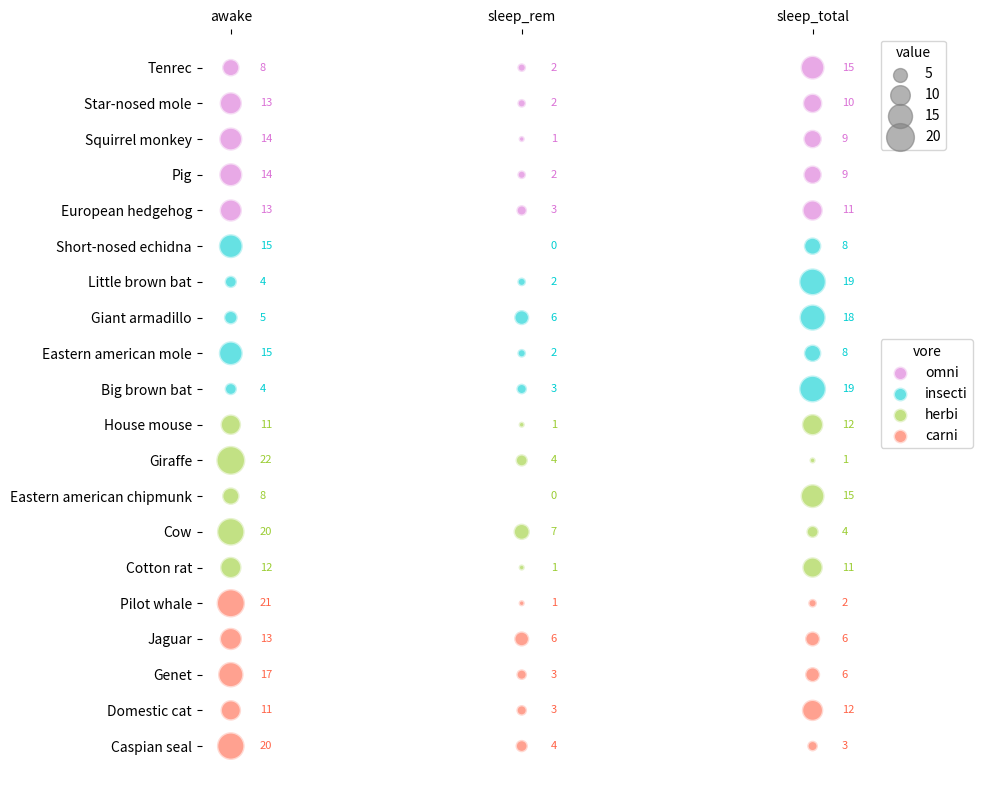

Here is the Python script that generated this plot:
import matplotlib.pyplot as plt
import pandas as pd

#Dados que serão mostrados no gráfico
data = {
    'animal': ['Tenrec', 'Star-nosed mole', 'Squirrel monkey', 'Pig', 'European hedgehog',
               'Short-nosed echidna', 'Little brown bat', 'Giant armadillo', 'Eastern american mole',
               'Big brown bat', 'House mouse', 'Giraffe', 'Eastern american chipmunk', 'Cow', 'Cotton rat',
               'Pilot whale', 'Jaguar', 'Genet', 'Domestic cat', 'Caspian seal'],
    'awake': [8, 13, 14, 14, 13, 15, 4, 5, 15, 4, 11, 22, 8, 20, 12, 21, 13, 17, 11, 20],
    'sleep_rem': [2, 2, 1, 2, 3, 0, 2, 6, 2, 3, 1, 4, 0, 7, 1, 1, 6, 3, 3, 4],
    'sleep_total': [15, 10, 9, 9, 11, 8, 19, 18, 8, 19, 12, 1, 15, 4, 11, 2, 6, 6, 12, 3],
    'vore': ['omni', 'omni', 'omni', 'omni', 'omni', 'insecti', 'insecti', 'insecti', 'insecti', 'insecti',
             'herbi', 'herbi', 'herbi', 'herbi', 'herbi', 'carni', 'carni', 'carni', 'carni', 'carni'],
}

#Aqui é onde cria o DataFrame
df = pd.DataFrame(data)

# Cores que vão ser usadas no gráfico
colors = {
    'omni': '#DA70D6',    # Roxo
    'insecti': '#00CED1', # Azul
    'herbi': '#9ACD32',   # Verde
    'carni': '#FF6347',   # Vermelho
}

# Configuração do gráfico
fig, ax = plt.subplots(figsize=(10, 8))

df = df.iloc[::-1]

# Iterar sobre as colunas do gráfico (awake, sleep_rem, sleep_total)
columns = ['awake', 'sleep_rem', 'sleep_total']
for i, column in enumerate(columns):
    # Tamanho do balão (valor) será proporcional à área do círculo
    sizes = df[column] * 20
    ax.scatter([i]*len(df), df['animal'], s=sizes, c=df['vore'].map(colors), alpha=0.6, edgecolors="w", linewidth=2)
    for j, value in enumerate(df[column]):
        ax.text(i + 0.1, df['animal'].iloc[j], f'{value}', fontsize=8, va='center', ha='left', color=colors[df['vore'].iloc[j]])

# Configurações do eixo x
ax.set_xticks(range(len(columns)))
ax.set_xticklabels(columns)

# Configurações do eixo y
ax.set_yticks(range(len(df)))
ax.set_yticklabels(reversed(df['animal']))

# Cria listas vazias para os marcadores de legenda
legend_markers_value = []
legend_markers_vore = []

# For para criar a legenda para 'value'
for value in [5, 10, 15, 20]:
    legend_markers_value.append(ax.scatter([], [], s=value * 20, c='gray', alpha=0.6, label=f'{value}'))

# For para criar a legenda para 'vore'
for label in colors:
    legend_markers_vore.append(ax.scatter([], [], c=colors[label], label=label, alpha=0.6, s=100, edgecolors="w", linewidth=2))

# Combinar as legendas (valor antes da legenda de 'vore')
legend1 = ax.legend(legend_markers_value, [f'{value}' for value in [5, 10, 15, 20]], title="value", bbox_to_anchor=(1.05, 1), loc='upper left')
legend2 = ax.legend(legend_markers_vore, colors.keys(), title="vore", bbox_to_anchor=(1.05, 0.6), loc='upper left')

ax.add_artist(legend1)  

# Tirar a borda porque no exemplo não tem
ax.spines['top'].set_visible(False)
ax.spines['right'].set_visible(False)
ax.spines['left'].set_visible(False)
ax.spines['bottom'].set_visible(False)

# Título e layout
ax.xaxis.tick_top()
plt.tight_layout()

# Exibir o gráfico
plt.show()